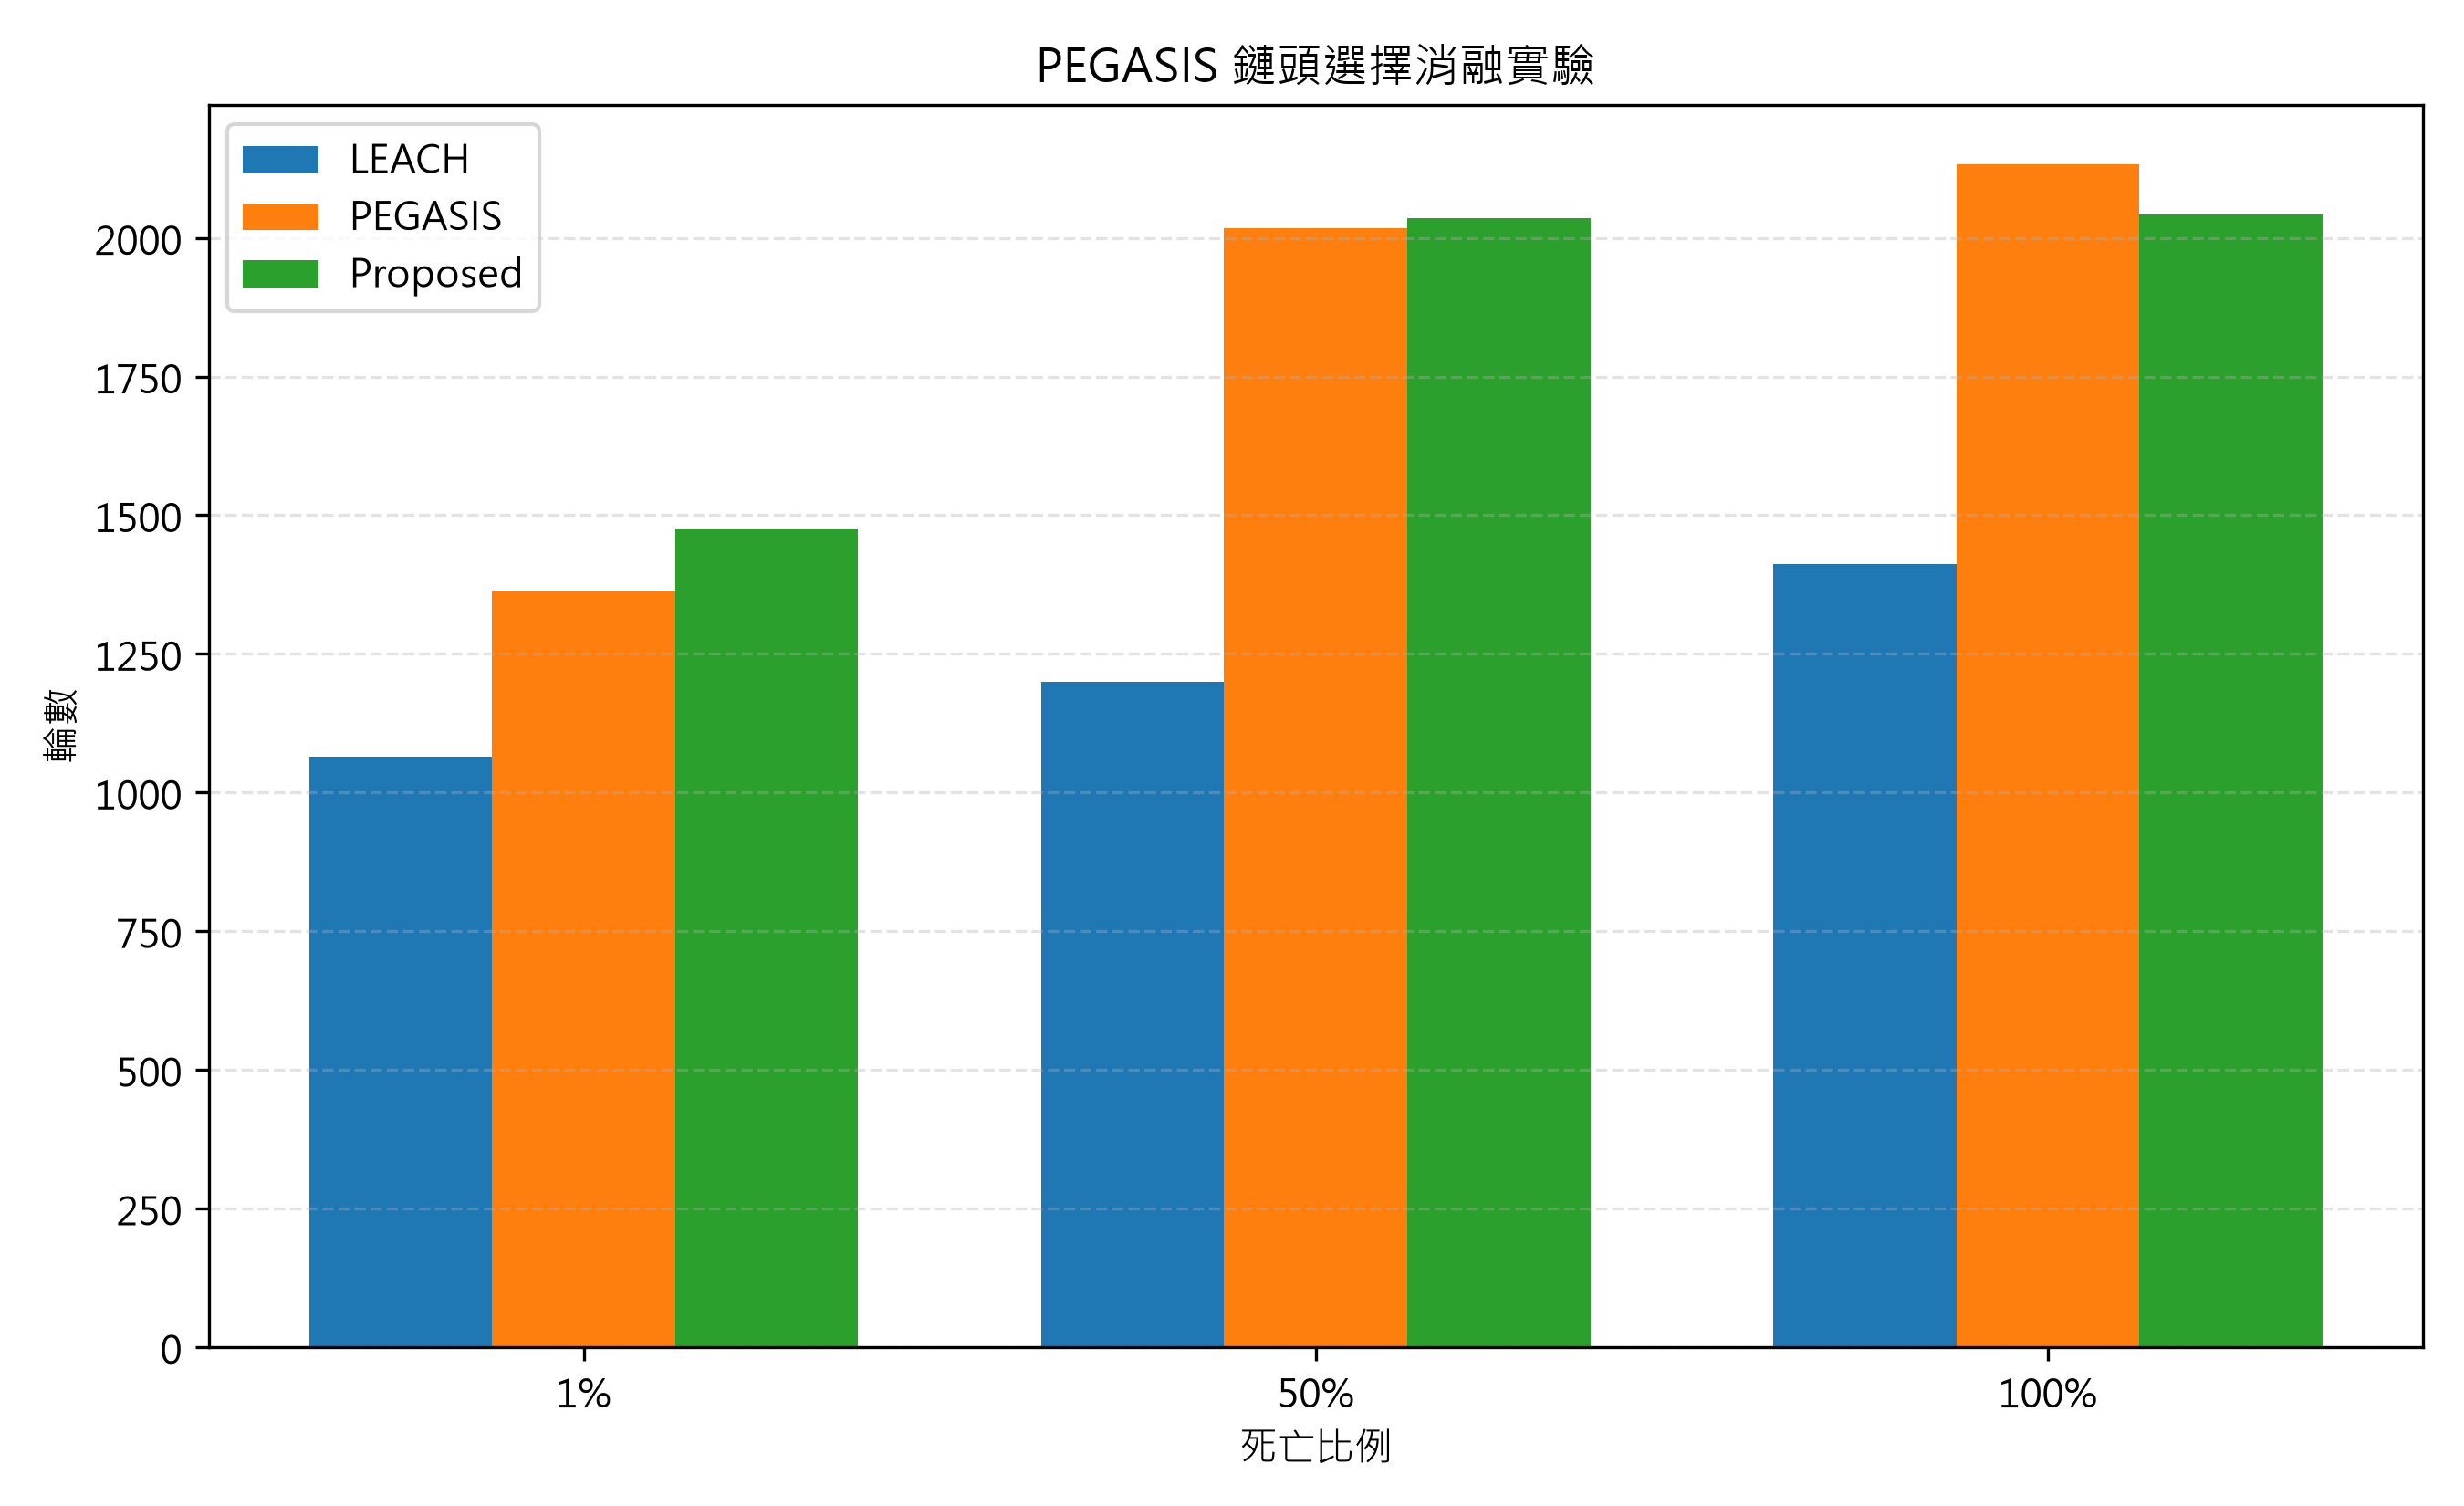

Here is the Python script that generated this plot:
import os
import sys
from dataclasses import dataclass
import math
from pathlib import Path

os.environ.setdefault("MPLCONFIGDIR", str(Path(__file__).with_name(".mplconfig")))

try:
    sys.stdout.reconfigure(encoding="utf-8")
except AttributeError:
    pass

import matplotlib.pyplot as plt
import numpy as np

from simulate import (
    BS_POS,
    FIELD_SIZE,
    INIT_ENERGY,
    MAX_ROUNDS,
    NUM_NODES,
    build_pegasis_chain,
    choose_cluster_heads,
    distance,
    fusion_energy,
    rx_energy,
    setup_chinese_font,
    tx_energy,
)


# 消融實驗只比較三個死亡比例。
DEATH_RATIOS = (0.01, 0.50, 1.00)
DEATH_LABELS = ("1%", "50%", "100%")
OUTPUT_DIR = Path(__file__).resolve().parent


@dataclass
class AblationResult:
    """儲存消融實驗中單一協議的結果。"""

    name: str
    rounds: dict[str, int]
    energy_std: float


def initial_records() -> dict[str, int | None]:
    """建立消融實驗需要的死亡比例記錄表。"""
    return {label: None for label in DEATH_LABELS}


def finalize_records(records: dict[str, int | None]) -> dict[str, int]:
    """若最大輪數內未達門檻，以 MAX_ROUNDS 作為上限結果。"""
    return {label: (MAX_ROUNDS if value is None else value) for label, value in records.items()}


def record_ablation_deaths(energies: np.ndarray, round_no: int, records: dict[str, int | None]) -> None:
    """記錄 1%、50%、100% 節點第一次死亡達標的輪數。"""
    dead_count = int(np.count_nonzero(energies <= 0))
    for ratio, label in zip(DEATH_RATIOS, DEATH_LABELS):
        threshold = math.ceil(NUM_NODES * ratio)
        if records[label] is None and dead_count >= threshold:
            records[label] = round_no


def final_energy_std(energies: np.ndarray) -> float:
    """計算模擬結束時所有節點能量消耗量的標準差。"""
    consumed_energy = INIT_ENERGY - energies
    return float(np.std(consumed_energy))


def simulate_leach_ablation(positions: np.ndarray) -> AblationResult:
    """LEACH 對照組：沿用現有分簇與簇頭輪換邏輯。"""
    energies = np.full(NUM_NODES, INIT_ENERGY, dtype=float)
    records = initial_records()
    used_heads: set[int] = set()

    for round_no in range(1, MAX_ROUNDS + 1):
        alive = np.where(energies > 0)[0]
        if alive.size == 0:
            record_ablation_deaths(energies, round_no - 1, records)
            break

        cluster_heads, used_heads = choose_cluster_heads(alive, used_heads)
        cluster_head_set = set(int(node) for node in cluster_heads)
        members_by_head = {int(head): [] for head in cluster_heads}

        # 非簇頭節點選擇最近簇頭，並把資料傳給簇頭。
        for node in alive:
            if int(node) in cluster_head_set:
                continue
            nearest_head = min(cluster_heads, key=lambda head: distance(positions[node], positions[head]))
            members_by_head[int(nearest_head)].append(int(node))
            energies[node] -= tx_energy(distance(positions[node], positions[nearest_head]))

        # 簇頭負責接收、融合，並將融合後資料傳給基地台。
        for head in cluster_heads:
            members = members_by_head[int(head)]
            energies[head] -= rx_energy() * len(members)
            energies[head] -= fusion_energy(len(members) + 1)
            energies[head] -= tx_energy(distance(positions[head], BS_POS))

        record_ablation_deaths(energies, round_no, records)
        if records["100%"] is not None:
            break

    return AblationResult("LEACH", finalize_records(records), final_energy_std(energies))


def spend_chain_side(
    chain: list[int],
    positions: np.ndarray,
    energies: np.ndarray,
    start_index: int,
    stop_index: int,
    step: int,
) -> int:
    """讓鏈頭一側的節點沿鏈傳輸資料，回傳鏈頭收到的訊息數。"""
    received_by_head = 0

    for index in range(start_index, stop_index, step):
        sender = chain[index]
        receiver = chain[index + step]
        hop_distance = distance(positions[sender], positions[receiver])

        energies[sender] -= tx_energy(hop_distance)
        energies[receiver] -= rx_energy()

        # 中繼節點融合收到的資料；鏈頭融合在主流程統一計算。
        if receiver != chain[stop_index]:
            energies[receiver] -= fusion_energy()
        else:
            received_by_head += 1

    return received_by_head


def choose_proposed_head(chain: list[int], positions: np.ndarray, energies: np.ndarray) -> tuple[int, int]:
    """改進版 PEGASIS：選擇剩餘能量 / 到基地台距離 最大的存活節點當鏈頭。"""
    scores = []
    for index, node in enumerate(chain):
        bs_distance = max(distance(positions[node], BS_POS), 1e-12)
        scores.append((energies[node] / bs_distance, index, node))

    _, head_position, head = max(scores, key=lambda item: item[0])
    return head_position, head


def simulate_pegasis_ablation(positions: np.ndarray, proposed: bool = False) -> AblationResult:
    """模擬 Baseline PEGASIS 或 Proposed PEGASIS。"""
    energies = np.full(NUM_NODES, INIT_ENERGY, dtype=float)
    records = initial_records()
    chain: list[int] = []
    previous_alive: tuple[int, ...] = ()

    for round_no in range(1, MAX_ROUNDS + 1):
        alive = np.where(energies > 0)[0]
        alive_key = tuple(int(node) for node in alive)
        if alive.size == 0:
            record_ablation_deaths(energies, round_no - 1, records)
            break

        # 節點死亡後重建鏈；存活集合未變時沿用原鏈。
        if alive_key != previous_alive:
            chain = build_pegasis_chain(positions, alive)
            previous_alive = alive_key

        if proposed:
            head_position, head = choose_proposed_head(chain, positions, energies)
        else:
            # Baseline PEGASIS：沿用原始 rounds % N 的輪換精神。
            head_position = round_no % len(chain)
            head = chain[head_position]

        # 鏈頭左右兩側分別把資料往鏈頭傳遞。
        messages_to_head = 0
        if head_position > 0:
            messages_to_head += spend_chain_side(chain, positions, energies, 0, head_position, 1)
        if head_position < len(chain) - 1:
            messages_to_head += spend_chain_side(
                chain,
                positions,
                energies,
                len(chain) - 1,
                head_position,
                -1,
            )

        energies[head] -= fusion_energy(messages_to_head + 1)
        energies[head] -= tx_energy(distance(positions[head], BS_POS))

        record_ablation_deaths(energies, round_no, records)
        if records["100%"] is not None:
            break

    name = "Proposed" if proposed else "PEGASIS"
    return AblationResult(name, finalize_records(records), final_energy_std(energies))


def print_results(results: list[AblationResult]) -> None:
    """依指定格式印出消融實驗矩陣表。"""
    print("=== 消融實驗結果 ===")
    print(f"{'協議':<12}{'1%':>8}{'50%':>8}{'100%':>8}{'能量標準差':>14}")
    for result in results:
        print(
            f"{result.name:<12}"
            f"{result.rounds['1%']:>8}"
            f"{result.rounds['50%']:>8}"
            f"{result.rounds['100%']:>8}"
            f"{result.energy_std:>14.6f}"
        )


def plot_results(results: list[AblationResult]) -> None:
    """繪製三種協議與三個死亡比例的長條圖。"""
    setup_chinese_font()

    x = np.arange(len(DEATH_LABELS))
    width = 0.25

    fig, ax = plt.subplots(figsize=(9, 5.5))
    for index, result in enumerate(results):
        offsets = x + (index - 1) * width
        values = [result.rounds[label] for label in DEATH_LABELS]
        ax.bar(offsets, values, width, label=result.name)

    ax.set_xlabel("死亡比例")
    ax.set_ylabel("輪數")
    ax.set_title("PEGASIS 鏈頭選擇消融實驗")
    ax.set_xticks(x)
    ax.set_xticklabels(DEATH_LABELS)
    ax.legend()
    ax.grid(axis="y", linestyle="--", alpha=0.35)
    fig.tight_layout()
    fig.savefig(OUTPUT_DIR / "ablation.png", dpi=300)
    plt.close(fig)


def write_markdown_report(results: list[AblationResult]) -> None:
    """將消融實驗結果輸出為 Markdown 報告。"""
    lines = [
        "# PEGASIS 鏈頭選擇消融實驗結果",
        "",
        "本實驗比較 LEACH、Baseline PEGASIS 與 Proposed PEGASIS。Proposed PEGASIS 將鏈頭選擇由固定輪換改為每輪選擇「剩餘能量 / 到基地台距離」最大的存活節點，其餘 PEGASIS 傳輸與鏈重建邏輯保持相同。",
        "",
        "## 結果矩陣",
        "",
        "| 協議 | 1% | 50% | 100% | 能量標準差 |",
        "|---|---:|---:|---:|---:|",
    ]

    for result in results:
        lines.append(
            f"| {result.name} | {result.rounds['1%']} | {result.rounds['50%']} | "
            f"{result.rounds['100%']} | {result.energy_std:.6f} |"
        )

    lines.extend(
        [
            "",
            "能量標準差為模擬結束時所有節點能量消耗量的標準差；由於每輪扣能為離散事件，節點死亡當輪可能出現小幅負值。",
            "",
            "## 圖表",
            "",
            "![ablation](ablation.png)",
            "",
        ]
    )

    (OUTPUT_DIR / "ablation_results.md").write_text("\n".join(lines), encoding="utf-8")


def main() -> None:
    """主程式：固定隨機種子，執行三種協議的消融實驗。"""
    np.random.seed(42)
    positions = np.random.uniform(0, FIELD_SIZE, size=(NUM_NODES, 2))

    results = [
        simulate_leach_ablation(positions),
        simulate_pegasis_ablation(positions, proposed=False),
        simulate_pegasis_ablation(positions, proposed=True),
    ]

    print_results(results)
    plot_results(results)
    write_markdown_report(results)
    print("\n圖表已儲存為 ablation.png")
    print("結果已寫入 ablation_results.md")


if __name__ == "__main__":
    main()
